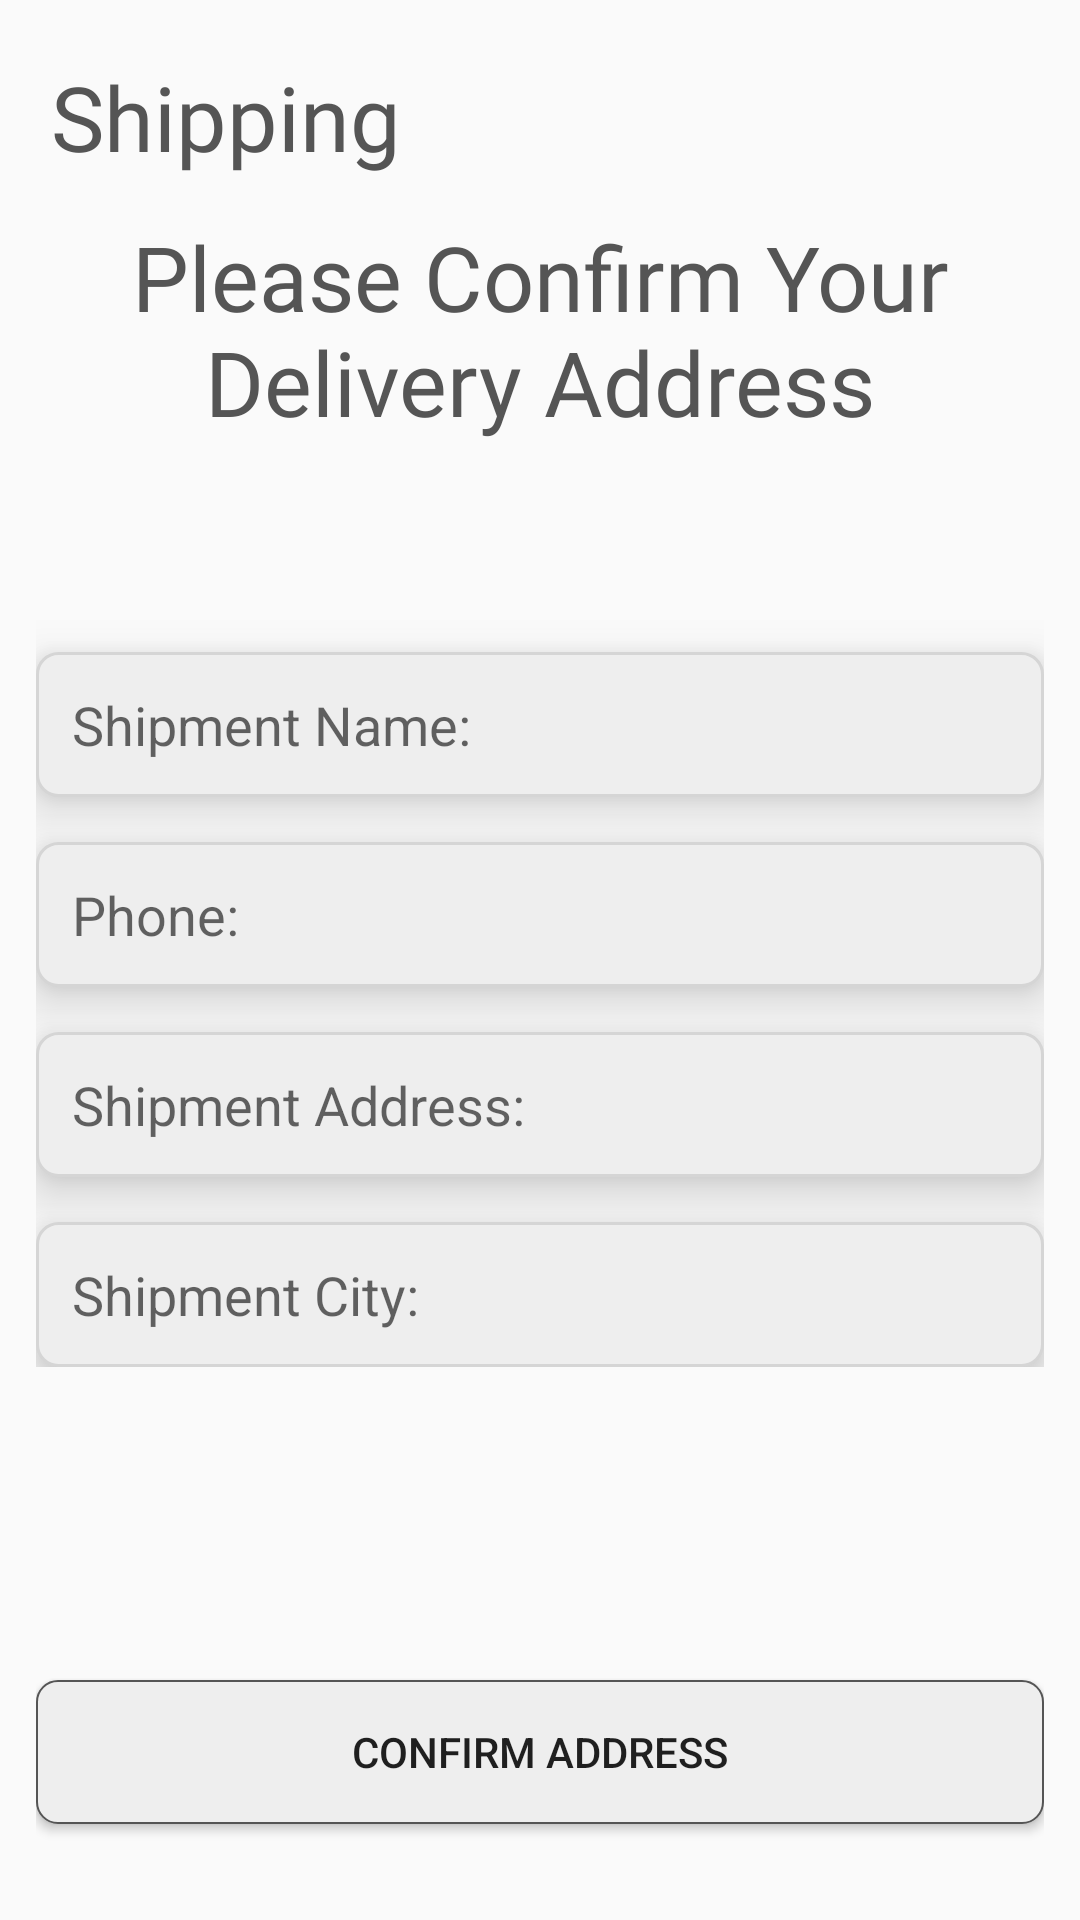

Write the Android layout XML for this screen, with the resource values it uses.
<!-- AndroidManifest.xml: application theme AppTheme -->
<!-- res/layout/activity_confirm_order.xml -->
<?xml version="1.0" encoding="utf-8"?>
<RelativeLayout xmlns:android="http://schemas.android.com/apk/res/android"
    xmlns:app="http://schemas.android.com/apk/res-auto"
    xmlns:tools="http://schemas.android.com/tools"
    android:layout_width="match_parent"
    android:layout_height="match_parent"
    android:padding="12dp"
    tools:context=".ConfirmOrderActivity">

    <LinearLayout
        android:id="@+id/title_bar"
        android:layout_width="match_parent"
        android:layout_height="50dp"
        android:orientation="horizontal">

        <TextView
            android:layout_width="wrap_content"
            android:layout_height="wrap_content"
            android:layout_gravity="center"
            android:layout_marginTop="2dp"
            android:layout_marginLeft="5dp"
            android:fontFamily="@font/dripping_marker"
            android:text="Shipping"
            android:textColor="@color/colorPrimary"
            android:textSize="30dp" />


    </LinearLayout>

    <TextView
        android:id="@+id/title1"
        android:layout_width="match_parent"
        android:layout_height="wrap_content"
        android:layout_marginTop="60dp"
        android:gravity="center_horizontal"
        android:fontFamily="@font/anton"
        android:text="Please Confirm Your Delivery Address"
        android:textAlignment="center"
        android:textColor="@color/colorPrimary"
        android:textSize="30dp"/>

    <LinearLayout
        android:layout_width="match_parent"
        android:layout_height="wrap_content"
        android:layout_below="@+id/title1"
        android:layout_marginTop="55dp"
        android:layout_marginBottom="12dp"
        android:orientation="vertical">

        <EditText
            android:id="@+id/shipment_name"
            android:layout_width="match_parent"
            android:layout_height="wrap_content"
            android:layout_marginTop="15dp"
            android:background="@drawable/text_background"
            android:hint="Shipment Name:"
            android:padding="12dp"
            android:elevation="10dp"/>

        <EditText
            android:id="@+id/shipment_phone"
            android:layout_width="match_parent"
            android:layout_height="wrap_content"
            android:layout_marginTop="15dp"
            android:background="@drawable/text_background"
            android:hint="Phone:"
            android:inputType="number"
            android:padding="12dp"
            android:elevation="10dp"/>

        <EditText
            android:id="@+id/shipment_address"
            android:layout_width="match_parent"
            android:layout_height="wrap_content"
            android:layout_marginTop="15dp"
            android:background="@drawable/text_background"
            android:hint="Shipment Address:"
            android:padding="12dp"
            android:elevation="10dp"/>

        <EditText
            android:id="@+id/shipment_city"
            android:layout_width="match_parent"
            android:layout_height="wrap_content"
            android:layout_marginTop="15dp"
            android:background="@drawable/text_background"
            android:hint="Shipment City:"
            android:padding="12dp"
            android:elevation="10dp"/>

    </LinearLayout>

    <Button
        android:id="@+id/confirm_button"
        android:layout_width="match_parent"
        android:layout_height="wrap_content"
        android:layout_alignParentBottom="true"
        android:background="@drawable/button_background"
        android:text="Confirm Address"
        android:layout_marginBottom="20dp"/>

</RelativeLayout>
<!-- resources referenced by this layout -->
<resources>
  <color name="colorPrimary">#555555</color>
  <!-- drawable button_background (drawable) -->
  <?xml version="1.0" encoding="utf-8"?>
  <shape xmlns:android="http://schemas.android.com/apk/res/android"
      android:layout_width="wrap_content"
      android:layout_height="wrap_content"
      android:shape="rectangle">
  
      <corners android:radius="7dp" />
      <solid android:color="#eee"/>
      <stroke android:width="0.5dp"
          android:color="@color/colorPrimary" />
  </shape>
  <!-- drawable text_background (drawable) -->
  <shape xmlns:android="http://schemas.android.com/apk/res/android"
      android:shape="rectangle">
  
      <corners android:radius="7dp"/>
      <solid android:color="#eee"/>
      <stroke android:width="1dp"
          android:color="@color/colorAccent"/>
  </shape>
  <style name="AppTheme" parent="Theme.AppCompat.Light.NoActionBar">
      
          <item name="colorPrimary">@color/colorPrimary</item>
          <item name="colorPrimaryDark">@color/colorPrimaryDark</item>
          <item name="colorAccent">@color/colorAccent</item>
      </style>
  <color name="colorAccent">#D5D5D5</color>
  <color name="colorPrimaryDark">#000000</color>
</resources>
